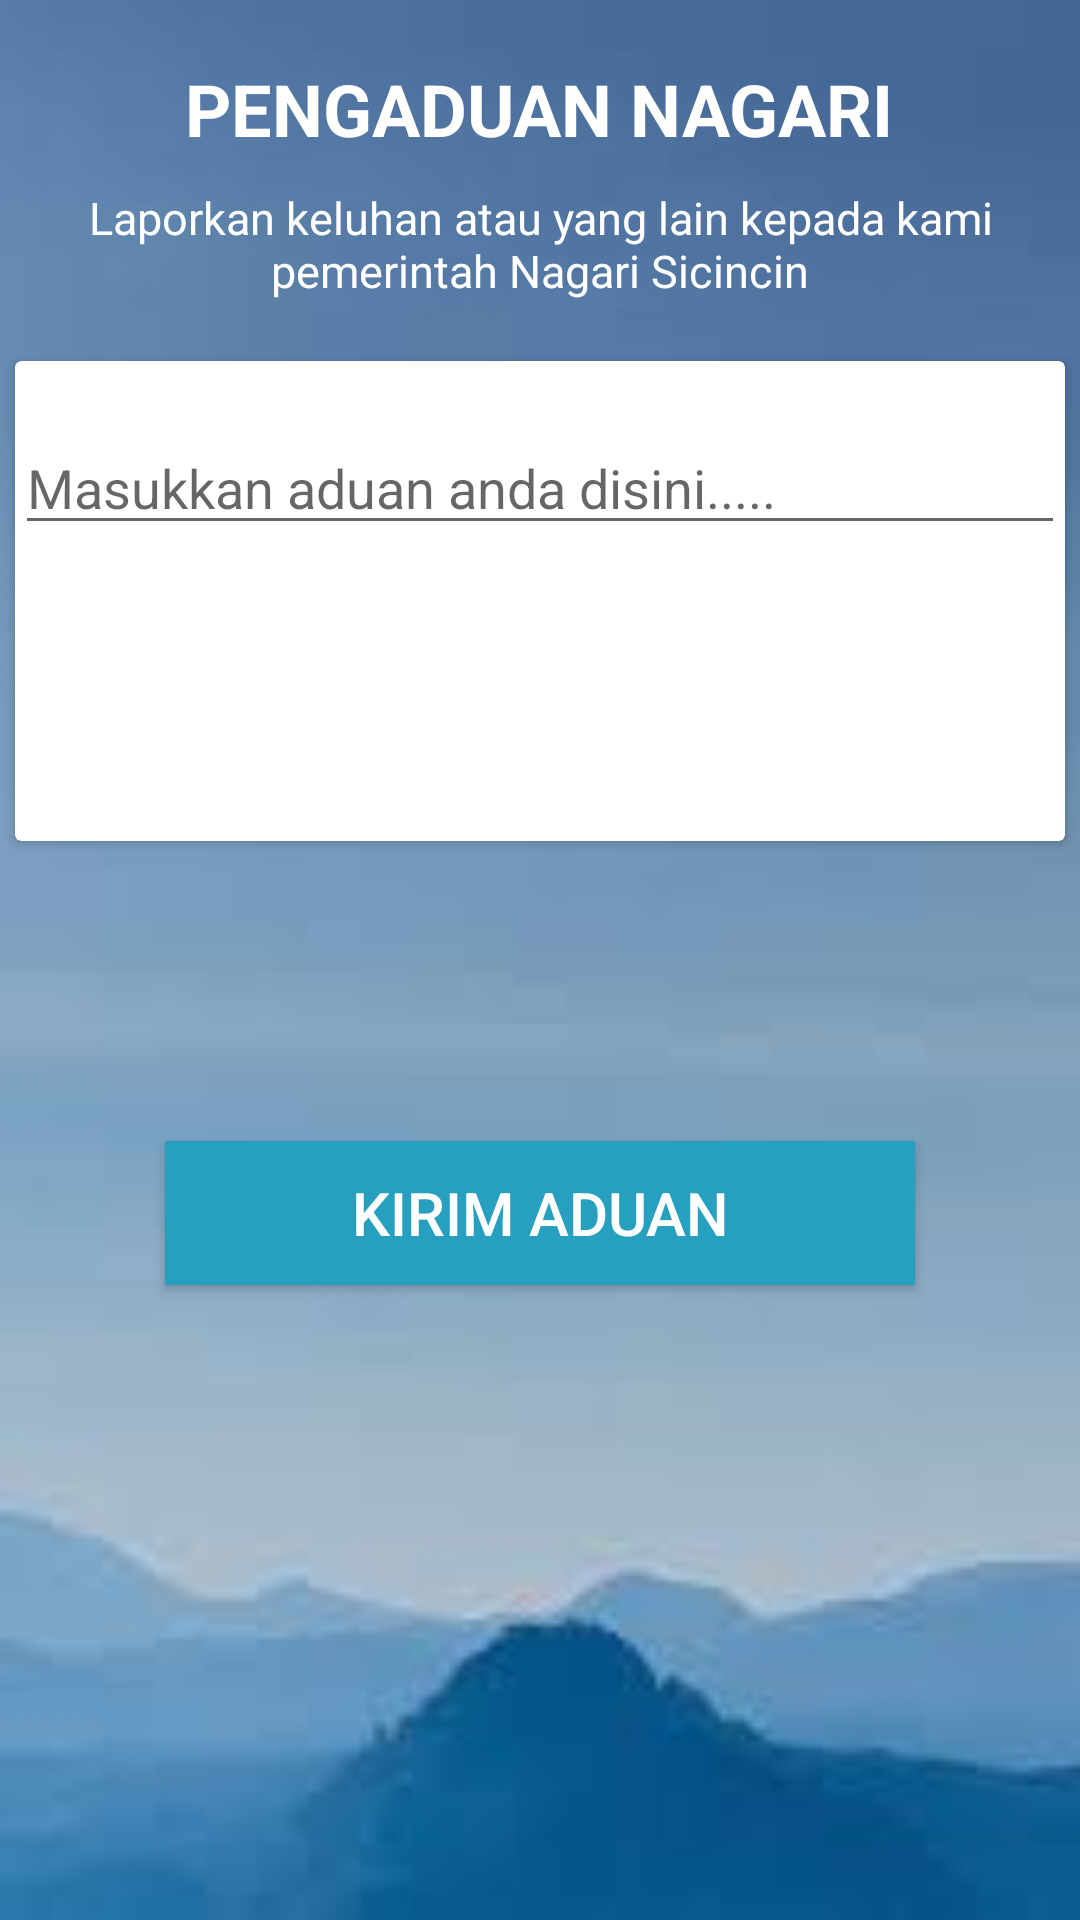

This screen was rendered from an Android layout file. Write that file and the resources it references.
<!-- AndroidManifest.xml: application theme AppTheme -->
<!-- res/layout/detailaduan.xml -->
<?xml version="1.0" encoding="utf-8"?>
<LinearLayout
        xmlns:android="http://schemas.android.com/apk/res/android"
        xmlns:tools="http://schemas.android.com/tools"
        xmlns:app="http://schemas.android.com/apk/res-auto"
        android:layout_width="match_parent"
        android:background="@drawable/walpaperenam"
        android:layout_height="match_parent"
        android:orientation="vertical"
        tools:context=".ui.ui.Detailaduan">

    
            
            
            
            
            

    <TextView
        android:text="PENGADUAN NAGARI"
        android:textSize="24dp"
        android:layout_marginTop="20dp"
        android:textStyle="bold"
        android:layout_gravity="center"
        android:textColor="@color/white"
        android:layout_width="wrap_content"
        android:layout_height="wrap_content"/>

    <TextView
            android:text="Laporkan keluhan atau yang lain kepada kami pemerintah Nagari Sicincin"
            android:textSize="15dp"
            android:layout_marginTop="10dp"
            android:gravity="center"
            android:layout_marginLeft="14dp"
            android:layout_marginRight="14dp"
            android:textColor="@color/white"
            android:layout_width="wrap_content"
            android:layout_height="wrap_content"/>

    <android.support.v7.widget.CardView
            xmlns:android="http://schemas.android.com/apk/res/android"
            android:layout_width="350dp"
            android:layout_gravity="center"
            android:layout_height="160dp"
            android:id="@+id/holder"
            android:layout_marginTop="20dp"
            android:orientation="horizontal">

        <EditText
                android:id="@+id/keluhan"
                android:hint="Masukkan aduan anda disini....."
                android:textColor="@color/hitam"
                android:layout_marginTop="20dp"
                android:layout_width="match_parent"
                android:layout_height="wrap_content"/>



    </android.support.v7.widget.CardView>




    <Button
            android:id="@+id/buttonaduan"
            android:text="KIRIM ADUAN"
            android:textColor="@color/white"
            android:textSize="20dp"
            android:background="@color/primary2"
            android:layout_below="@+id/kontak2"
            android:layout_marginTop="100dp"
            android:layout_gravity="center"
            android:layout_centerHorizontal="true"
            android:layout_width="250dp"
            android:layout_height="wrap_content"/>

</LinearLayout>
<!-- resources referenced by this layout -->
<resources>
  <color name="hitam">#0c0d0d</color>
  <color name="primary2">#279fbe</color>
  <color name="white">#ffffff</color>
  <!-- drawable splash: png bitmap (drawable, 21358 bytes) -->
  <!-- drawable walpaperenam: jpg bitmap (drawable, 2014 bytes) -->
  <style name="AppTheme" parent="Base.Theme.AppCompat.Light.DarkActionBar">
          
          <item name="colorPrimary">@color/colorPrimary</item>
          <item name="colorPrimaryDark">@color/colorPrimaryDark</item>
          <item name="colorAccent">@color/colorAccent</item>
      </style>
  <color name="colorPrimary">#3bc6e9</color>
  <color name="colorPrimaryDark">#00574B</color>
  <color name="colorAccent">#D81B60</color>
</resources>
